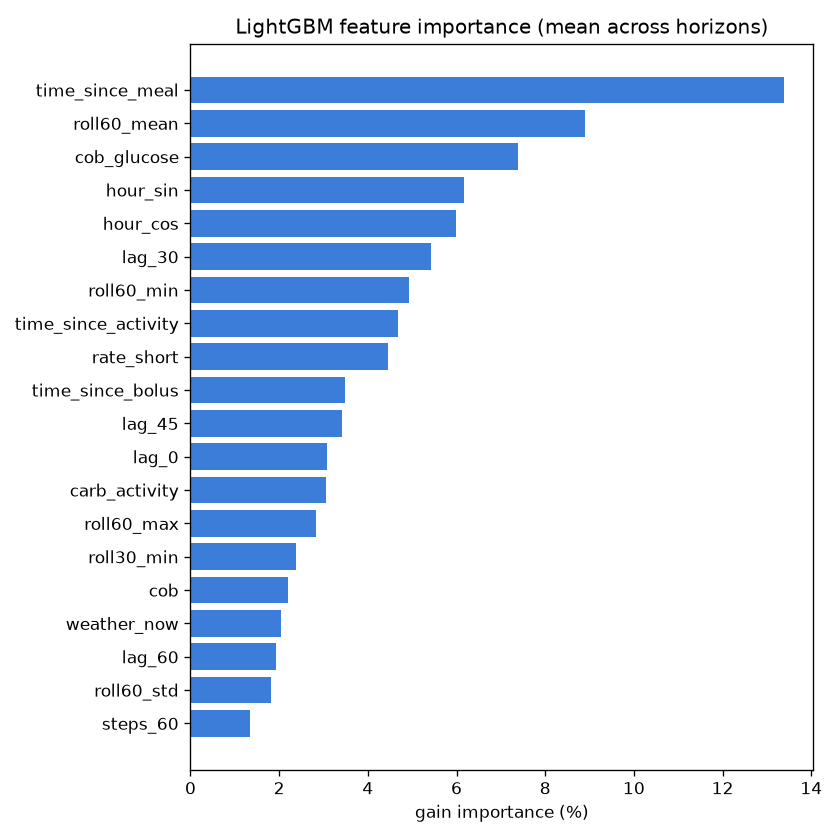

The file beside this chart, header and first rows:
feature, gain_pct
time_since_meal, 13.38
roll60_mean, 8.898
cob_glucose, 7.395
hour_sin, 6.164
hour_cos, 5.998
lag_30, 5.414
roll60_min, 4.934
time_since_activity, 4.672
rate_short, 4.454
time_since_bolus, 3.494
lag_45, 3.406
lag_0, 3.08
carb_activity, 3.059
roll60_max, 2.83
roll30_min, 2.384
cob, 2.203
weather_now, 2.05
lag_60, 1.924
roll60_std, 1.817
steps_60, 1.351
day_of_week, 1.344
roll30_max, 1.194
iob, 0.942
rate_long, 0.896
lag_15, 0.763
hr_now, 0.735
roll30_mean, 0.701
ins_activity, 0.689
accel, 0.633
lag_10, 0.617
roll30_std, 0.587
steps_30, 0.585
lag_5, 0.489
steps_15, 0.439
iob_glucose, 0.342
is_weekend, 0.13
workout_flag, 0.01
